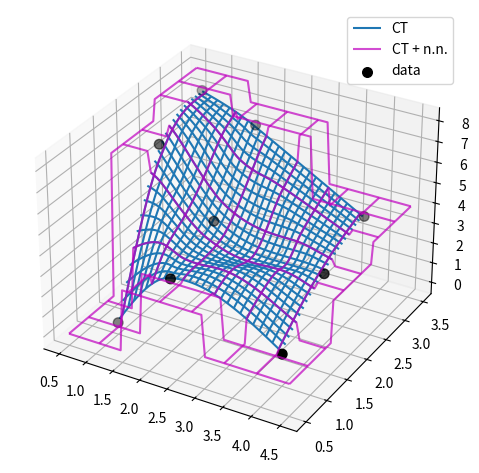

Write Python code to recreate this figure.
import numpy as np
import matplotlib.pyplot as plt
from scipy.interpolate import CloughTocher2DInterpolator as CT


def my_CT(xy, z):
    """CT interpolator + nearest-neighbor extrapolation.

    Parameters
    ----------
    xy : ndarray, shape (npoints, ndim)
        Coordinates of data points
    z : ndarray, shape (npoints)
        Values at data points

    Returns
    -------
    func : callable
        A callable object which mirrors the CT behavior,
        with an additional neareast-neighbor extrapolation
        outside the data range.
    """
    x = xy[:, 0]
    print(xy)
    y = xy[:, 1]
    f = CT(xy, z)

    # this inner function will be returned to a user
    def new_f(xx, yy):
        # evaluate the CT interpolator. Out-of-bounds values are nan.
        zz = f(xx, yy)
        nans = np.isnan(zz)

        if nans.any():
            # for each nan point, find its nearest neighbor
            inds = np.argmin(
                (x[:, None] - xx[nans])**2 +
                (y[:, None] - yy[nans])**2
                , axis=0)
            # ... and use its value
            zz[nans] = z[inds]
        return zz

    return new_f

# Now illustrate the difference between the original ``CT`` interpolant
# and ``my_CT`` on a small example:

x = np.array([1, 1, 1, 2, 2, 2, 4, 4, 4])
y = np.array([1, 2, 3, 1, 2, 3, 1, 2, 3])
z = np.array([0, 7, 8, 3, 4, 7, 1, 3, 4])

test = np.meshgrid(np.arange(1,5),np.arange(1,4))

xy = np.c_[x, y]
print(xy)
lut = CT(xy, z)
lut2 = my_CT(xy, z)

X = np.linspace(min(x) - 0.5, max(x) + 0.5, 71)
Y = np.linspace(min(y) - 0.5, max(y) + 0.5, 71)
X, Y = np.meshgrid(X, Y)

fig = plt.figure()
ax = fig.add_subplot(projection='3d')

ax.plot_wireframe(X, Y, lut(X, Y), label='CT')
ax.plot_wireframe(X, Y, lut2(X, Y), color='m',
                  cstride=10, rstride=10, alpha=0.7, label='CT + n.n.')

ax.scatter(x, y, z,  'o', color='k', s=48, label='data')
ax.legend()
plt.tight_layout()
plt.show()